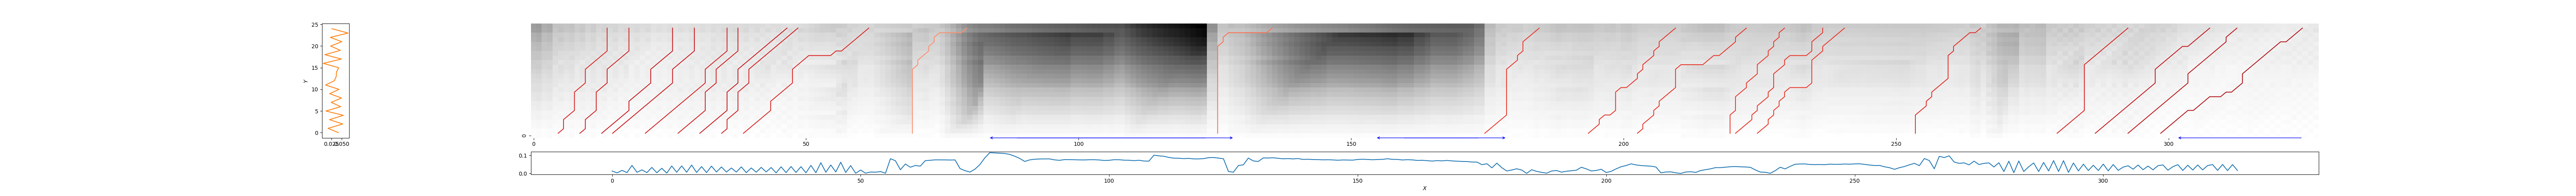

Data behind this chart, as committed beside it:
4, 14, 0.2990354316965337
8, 18, 0.2708
12, 26, 0.2378
14, 30, 0.2483
20, 36, 0.2754
26, 38, 0.2688
30, 47, 0.2347
34, 49, 0.2686
38, 62, 0.3005
70, 80, 0.6137
126, 136, 0.5204
175, 185, 0.3574
194, 210, 0.3438
203, 223, 0.3494
220, 230, 0.3607
221, 237, 0.3499
225, 241, 0.3556
254, 266, 0.3263
279, 293, 0.2862
286, 308, 0.2263
292, 313, 0.1971
298, 325, 0.1609
